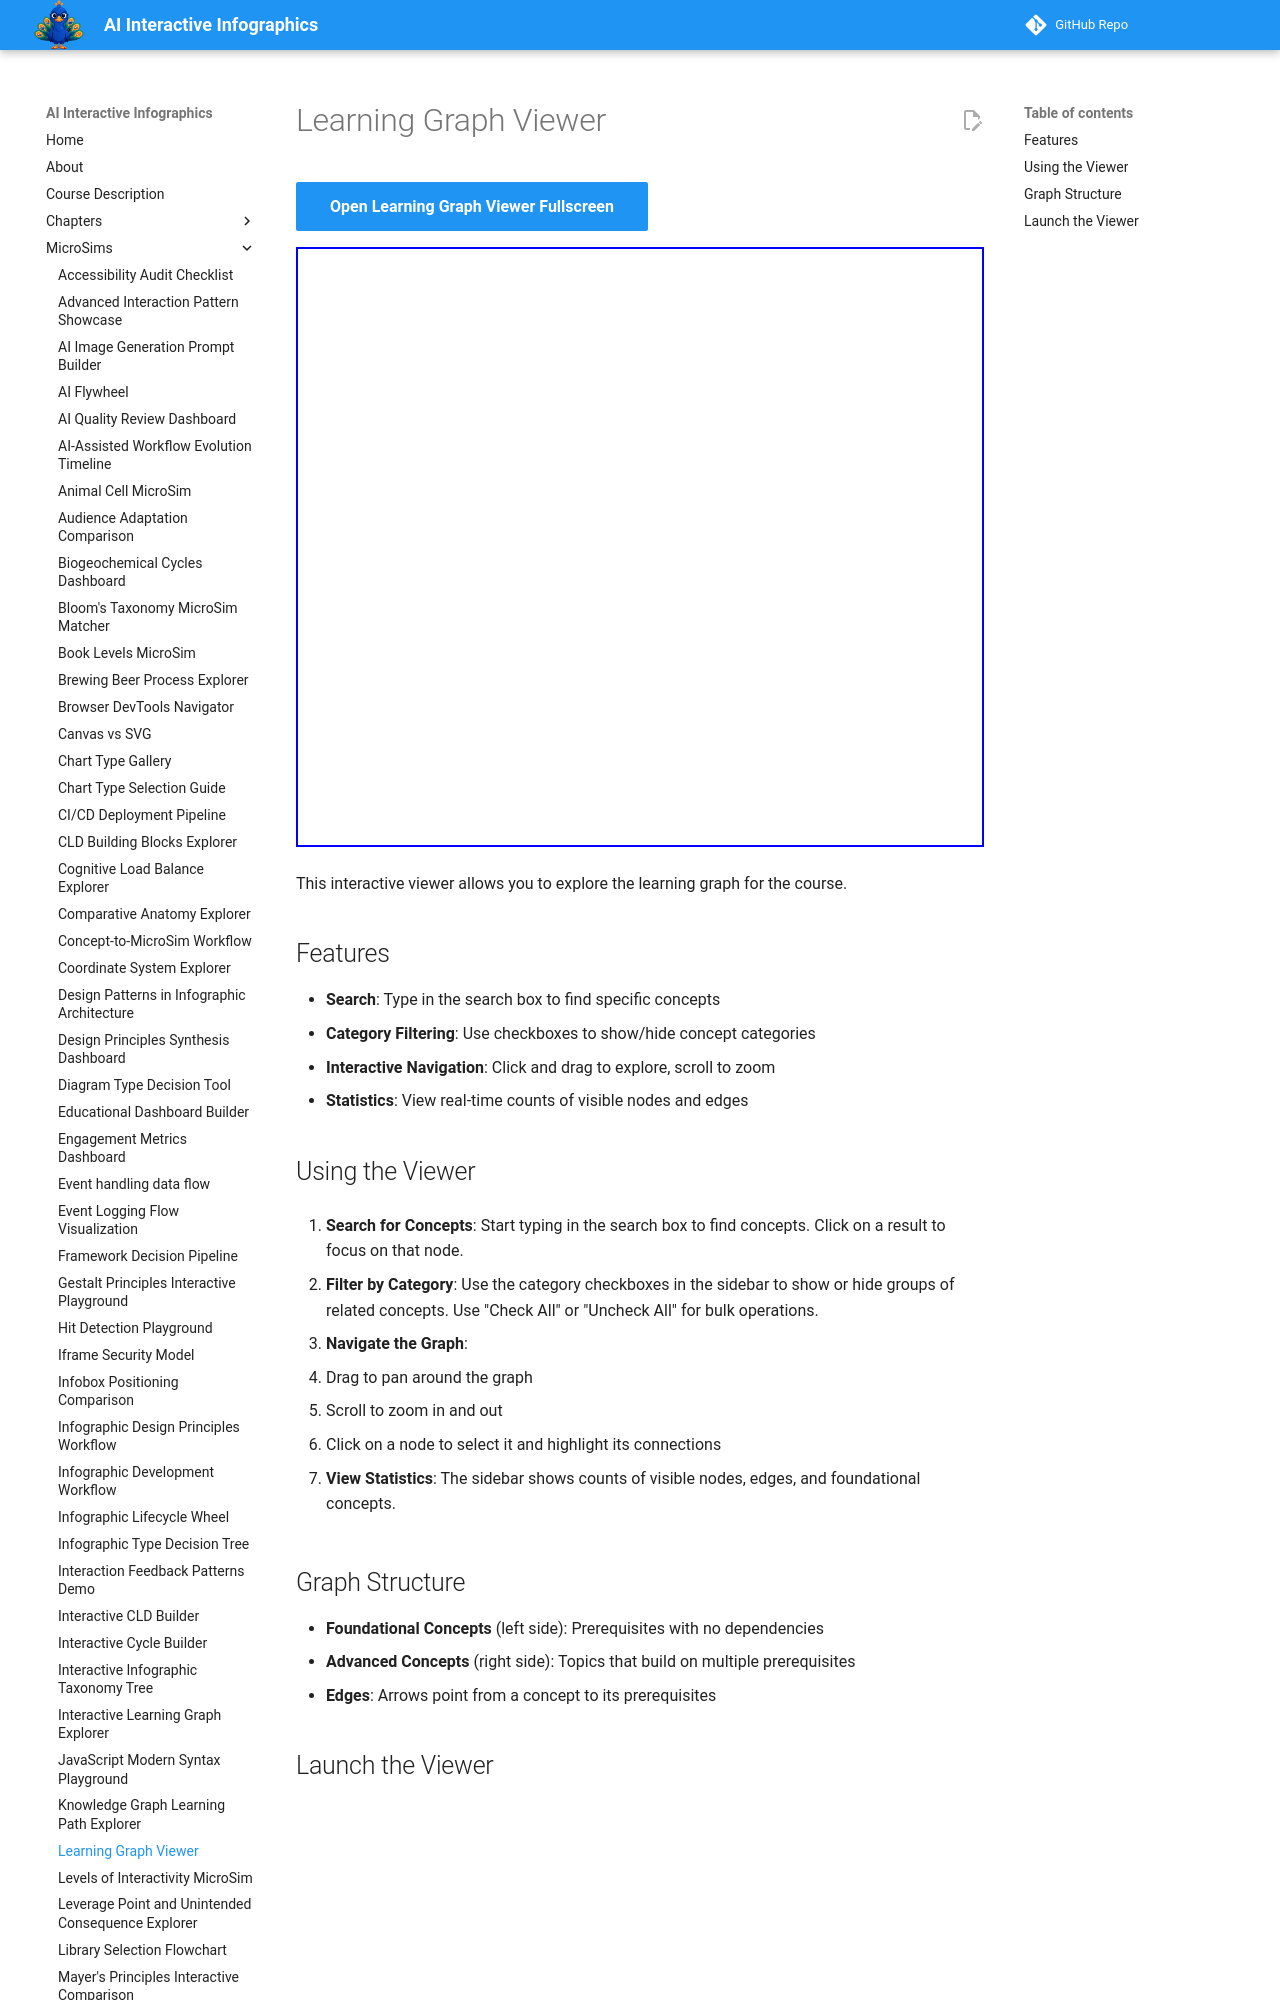

repository: dmccreary/infographics · page: sims/graph-viewer/index.html · generator: mkdocs

---
title: Learning Graph Viewer
description: Interactive force-directed viewer for exploring the course learning graph with search, category filtering, pan/zoom, and live statistics.
---
# Learning Graph Viewer

[Open Learning Graph Viewer Fullscreen](./main.html){ .md-button .md-button--primary }

<iframe src="./main.html" width="100%" height="600px" scrolling="no"></iframe>

This interactive viewer allows you to explore the learning graph for the course.

## Features

- **Search**: Type in the search box to find specific concepts
- **Category Filtering**: Use checkboxes to show/hide concept categories
- **Interactive Navigation**: Click and drag to explore, scroll to zoom
- **Statistics**: View real-time counts of visible nodes and edges
